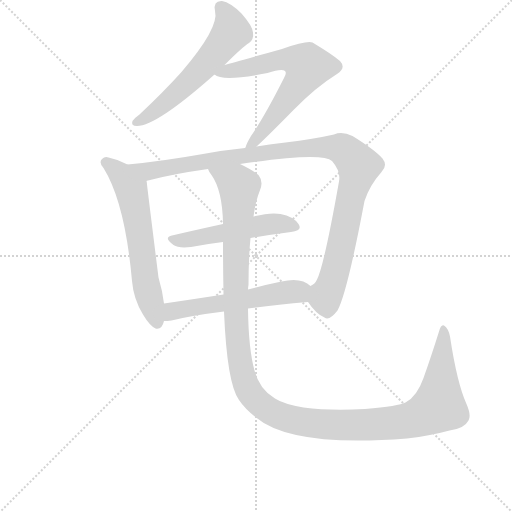
t = 0.00 s
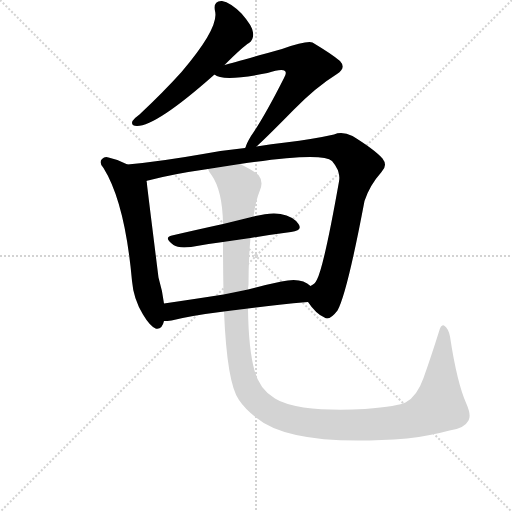
t = 4.66 s
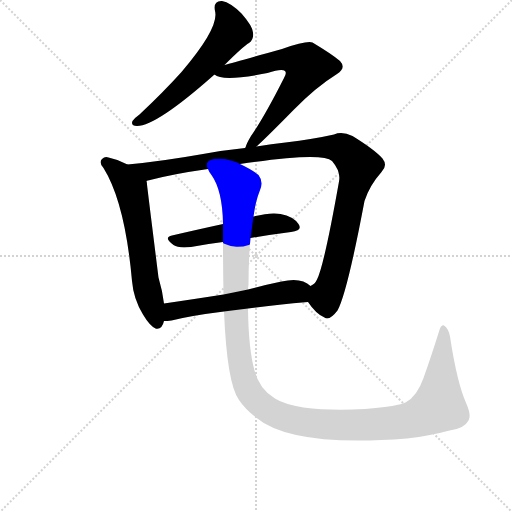
t = 4.86 s
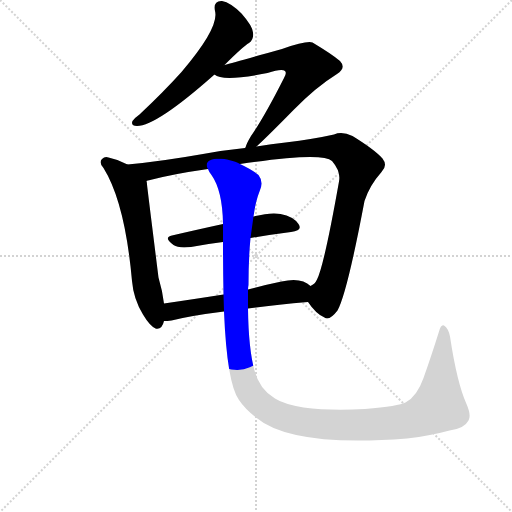
t = 5.06 s
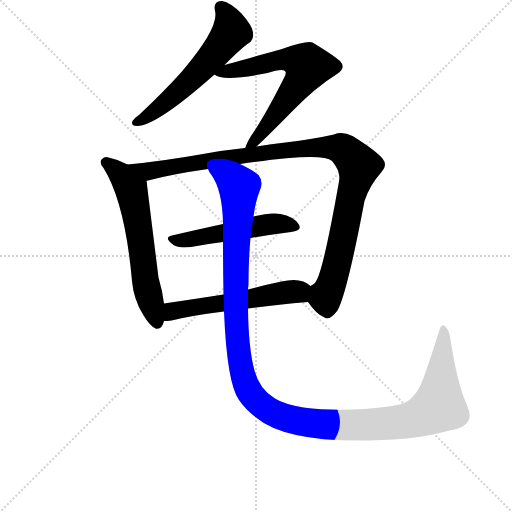
t = 5.27 s
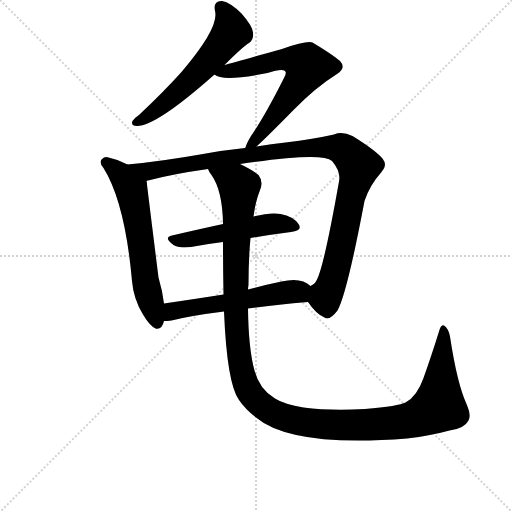
t = 5.96 s

The animated SVG that drew these frames (rendered in a browser with its animation timeline set to each time). Animation: 7 CSS @keyframes rules; one cycle of 5.96 s.

<svg version="1.1" viewBox="0 0 1024 1024" xmlns="http://www.w3.org/2000/svg">
  <g stroke="lightgray" stroke-dasharray="1,1" stroke-width="1" transform="scale(4, 4)">
    <line x1="0" y1="0" x2="256" y2="256"></line>
    <line x1="256" y1="0" x2="0" y2="256"></line>
    <line x1="128" y1="0" x2="128" y2="256"></line>
    <line x1="0" y1="128" x2="256" y2="128"></line>
  </g>
  <g transform="scale(1, -1) translate(0, -860)">
    <style type="text/css">
      
        @keyframes keyframes0 {
          from {
            stroke: blue;
            stroke-dashoffset: 572;
            stroke-width: 128;
          }
          65% {
            animation-timing-function: step-end;
            stroke: blue;
            stroke-dashoffset: 0;
            stroke-width: 128;
          }
          to {
            stroke: black;
            stroke-width: 1024;
          }
        }
        #make-me-a-hanzi-animation-0 {
          animation: keyframes0 0.7154947916666666s both;
          animation-delay: 0s;
          animation-timing-function: linear;
        }
      
        @keyframes keyframes1 {
          from {
            stroke: blue;
            stroke-dashoffset: 641;
            stroke-width: 128;
          }
          68% {
            animation-timing-function: step-end;
            stroke: blue;
            stroke-dashoffset: 0;
            stroke-width: 128;
          }
          to {
            stroke: black;
            stroke-width: 1024;
          }
        }
        #make-me-a-hanzi-animation-1 {
          animation: keyframes1 0.7716471354166666s both;
          animation-delay: 0.7154947916666666s;
          animation-timing-function: linear;
        }
      
        @keyframes keyframes2 {
          from {
            stroke: blue;
            stroke-dashoffset: 600;
            stroke-width: 128;
          }
          66% {
            animation-timing-function: step-end;
            stroke: blue;
            stroke-dashoffset: 0;
            stroke-width: 128;
          }
          to {
            stroke: black;
            stroke-width: 1024;
          }
        }
        #make-me-a-hanzi-animation-2 {
          animation: keyframes2 0.73828125s both;
          animation-delay: 1.4871419270833333s;
          animation-timing-function: linear;
        }
      
        @keyframes keyframes3 {
          from {
            stroke: blue;
            stroke-dashoffset: 1024;
            stroke-width: 128;
          }
          77% {
            animation-timing-function: step-end;
            stroke: blue;
            stroke-dashoffset: 0;
            stroke-width: 128;
          }
          to {
            stroke: black;
            stroke-width: 1024;
          }
        }
        #make-me-a-hanzi-animation-3 {
          animation: keyframes3 1.0833333333333333s both;
          animation-delay: 2.225423177083333s;
          animation-timing-function: linear;
        }
      
        @keyframes keyframes4 {
          from {
            stroke: blue;
            stroke-dashoffset: 501;
            stroke-width: 128;
          }
          62% {
            animation-timing-function: step-end;
            stroke: blue;
            stroke-dashoffset: 0;
            stroke-width: 128;
          }
          to {
            stroke: black;
            stroke-width: 1024;
          }
        }
        #make-me-a-hanzi-animation-4 {
          animation: keyframes4 0.65771484375s both;
          animation-delay: 3.308756510416666s;
          animation-timing-function: linear;
        }
      
        @keyframes keyframes5 {
          from {
            stroke: blue;
            stroke-dashoffset: 545;
            stroke-width: 128;
          }
          64% {
            animation-timing-function: step-end;
            stroke: blue;
            stroke-dashoffset: 0;
            stroke-width: 128;
          }
          to {
            stroke: black;
            stroke-width: 1024;
          }
        }
        #make-me-a-hanzi-animation-5 {
          animation: keyframes5 0.6935221354166666s both;
          animation-delay: 3.966471354166666s;
          animation-timing-function: linear;
        }
      
        @keyframes keyframes6 {
          from {
            stroke: blue;
            stroke-dashoffset: 1291;
            stroke-width: 128;
          }
          81% {
            animation-timing-function: step-end;
            stroke: blue;
            stroke-dashoffset: 0;
            stroke-width: 128;
          }
          to {
            stroke: black;
            stroke-width: 1024;
          }
        }
        #make-me-a-hanzi-animation-6 {
          animation: keyframes6 1.3006184895833333s both;
          animation-delay: 4.659993489583333s;
          animation-timing-function: linear;
        }
      
    </style>
    
      <path d="M 449 730 Q 486 767 498 774 Q 508 781 506 795 Q 505 808 483 833 Q 461 855 444 858 Q 426 859 430 838 Q 439 805 363 716 Q 327 676 279 631 Q 269 624 265 618 Q 261 608 274 608 Q 313 608 429 711 L 449 730 Z" fill="lightgray"></path>
    
      <path d="M 513 567 Q 534 586 587 640 Q 632 686 674 712 Q 693 724 680 738 Q 665 751 625 775 Q 613 779 564 762 Q 468 735 449 730 C 420 722 410 719 429 711 Q 445 696 535 714 Q 563 723 570 718 Q 574 714 568 704 Q 528 625 502 588 Q 493 573 491 565 Q 490 565 490 564 C 478 537 491 547 513 567 Z" fill="lightgray"></path>
    
      <path d="M 255 531 Q 237 541 217 545 Q 210 548 204 542 Q 197 535 207 524 Q 250 455 264 298 Q 267 262 286 231 Q 299 209 311 203 Q 324 200 328 218 L 328 253 Q 325 278 317 305 Q 296 473 294 491 Q 294 495 293 498 C 291 513 282 518 255 531 Z" fill="lightgray"></path>
    
      <path d="M 616 256 Q 632 232 649 225 Q 659 218 675 239 Q 694 273 729 458 Q 739 489 763 516 Q 776 529 765 543 Q 749 561 705 588 Q 684 598 668 591 Q 628 582 571 575 Q 543 572 513 567 L 490 564 Q 450 560 406 552 Q 321 537 255 531 C 225 528 264 490 293 498 Q 293 499 296 499 Q 345 512 416 522 L 480 532 Q 645 557 664 538 Q 682 517 678 497 Q 648 328 634 301 Q 630 292 621 288 C 605 269 605 269 616 256 Z" fill="lightgray"></path>
    
      <path d="M 501 384 Q 543 391 582 396 Q 606 399 597 412 Q 587 427 561 432 Q 542 436 507 427 L 446 412 Q 391 400 344 389 Q 326 385 347 370 Q 357 363 382 366 Q 413 372 446 376 L 501 384 Z" fill="lightgray"></path>
    
      <path d="M 496 243 Q 548 250 616 256 C 646 259 645 270 621 288 Q 603 306 563 297 Q 529 290 496 281 L 447 271 Q 383 261 328 253 C 298 249 298 217 328 218 Q 334 218 343 219 Q 383 229 448 237 L 496 243 Z" fill="lightgray"></path>
    
      <path d="M 512 25 Q 584 -35 814 -17 Q 863 -11 899 -1 Q 929 3 937 19 Q 943 29 933 52 Q 914 94 900 187 Q 897 203 888 209 Q 882 212 878 197 Q 862 146 847 104 Q 834 67 811 55 Q 798 48 730 42 Q 660 38 607 45 Q 567 52 550 63 Q 519 81 509 119 Q 497 162 496 243 L 496 281 Q 496 285 497 290 Q 497 342 501 384 L 507 427 Q 511 457 519 477 Q 528 496 517 510 Q 505 520 480 532 C 454 547 401 548 416 522 Q 417 518 423 510 Q 445 479 446 412 L 446 376 Q 446 327 447 271 L 448 237 Q 454 93 478 60 Q 490 42 512 25 Z" fill="lightgray"></path>
    
    
      <clipPath id="make-me-a-hanzi-clip-0">
        <path d="M 449 730 Q 486 767 498 774 Q 508 781 506 795 Q 505 808 483 833 Q 461 855 444 858 Q 426 859 430 838 Q 439 805 363 716 Q 327 676 279 631 Q 269 624 265 618 Q 261 608 274 608 Q 313 608 429 711 L 449 730 Z"></path>
      </clipPath>
      <path clip-path="url(#make-me-a-hanzi-clip-0)" d="M 442 845 L 462 804 L 456 786 L 371 689 L 307 636 L 273 616" fill="none" id="make-me-a-hanzi-animation-0" stroke-dasharray="444 888" stroke-linecap="round"></path>
    
      <clipPath id="make-me-a-hanzi-clip-1">
        <path d="M 513 567 Q 534 586 587 640 Q 632 686 674 712 Q 693 724 680 738 Q 665 751 625 775 Q 613 779 564 762 Q 468 735 449 730 C 420 722 410 719 429 711 Q 445 696 535 714 Q 563 723 570 718 Q 574 714 568 704 Q 528 625 502 588 Q 493 573 491 565 Q 490 565 490 564 C 478 537 491 547 513 567 Z"></path>
      </clipPath>
      <path clip-path="url(#make-me-a-hanzi-clip-1)" d="M 435 714 L 558 741 L 583 742 L 615 727 L 565 647 L 496 569" fill="none" id="make-me-a-hanzi-animation-1" stroke-dasharray="513 1026" stroke-linecap="round"></path>
    
      <clipPath id="make-me-a-hanzi-clip-2">
        <path d="M 255 531 Q 237 541 217 545 Q 210 548 204 542 Q 197 535 207 524 Q 250 455 264 298 Q 267 262 286 231 Q 299 209 311 203 Q 324 200 328 218 L 328 253 Q 325 278 317 305 Q 296 473 294 491 Q 294 495 293 498 C 291 513 282 518 255 531 Z"></path>
      </clipPath>
      <path clip-path="url(#make-me-a-hanzi-clip-2)" d="M 213 535 L 239 514 L 263 480 L 294 283 L 314 216" fill="none" id="make-me-a-hanzi-animation-2" stroke-dasharray="472 944" stroke-linecap="round"></path>
    
      <clipPath id="make-me-a-hanzi-clip-3">
        <path d="M 616 256 Q 632 232 649 225 Q 659 218 675 239 Q 694 273 729 458 Q 739 489 763 516 Q 776 529 765 543 Q 749 561 705 588 Q 684 598 668 591 Q 628 582 571 575 Q 543 572 513 567 L 490 564 Q 450 560 406 552 Q 321 537 255 531 C 225 528 264 490 293 498 Q 293 499 296 499 Q 345 512 416 522 L 480 532 Q 645 557 664 538 Q 682 517 678 497 Q 648 328 634 301 Q 630 292 621 288 C 605 269 605 269 616 256 Z"></path>
      </clipPath>
      <path clip-path="url(#make-me-a-hanzi-clip-3)" d="M 262 529 L 298 517 L 552 558 L 654 566 L 688 560 L 718 528 L 667 304 L 651 265 L 655 245" fill="none" id="make-me-a-hanzi-animation-3" stroke-dasharray="896 1792" stroke-linecap="round"></path>
    
      <clipPath id="make-me-a-hanzi-clip-4">
        <path d="M 501 384 Q 543 391 582 396 Q 606 399 597 412 Q 587 427 561 432 Q 542 436 507 427 L 446 412 Q 391 400 344 389 Q 326 385 347 370 Q 357 363 382 366 Q 413 372 446 376 L 501 384 Z"></path>
      </clipPath>
      <path clip-path="url(#make-me-a-hanzi-clip-4)" d="M 345 379 L 545 412 L 587 406" fill="none" id="make-me-a-hanzi-animation-4" stroke-dasharray="373 746" stroke-linecap="round"></path>
    
      <clipPath id="make-me-a-hanzi-clip-5">
        <path d="M 496 243 Q 548 250 616 256 C 646 259 645 270 621 288 Q 603 306 563 297 Q 529 290 496 281 L 447 271 Q 383 261 328 253 C 298 249 298 217 328 218 Q 334 218 343 219 Q 383 229 448 237 L 496 243 Z"></path>
      </clipPath>
      <path clip-path="url(#make-me-a-hanzi-clip-5)" d="M 335 224 L 351 240 L 547 272 L 597 277 L 607 263" fill="none" id="make-me-a-hanzi-animation-5" stroke-dasharray="417 834" stroke-linecap="round"></path>
    
      <clipPath id="make-me-a-hanzi-clip-6">
        <path d="M 512 25 Q 584 -35 814 -17 Q 863 -11 899 -1 Q 929 3 937 19 Q 943 29 933 52 Q 914 94 900 187 Q 897 203 888 209 Q 882 212 878 197 Q 862 146 847 104 Q 834 67 811 55 Q 798 48 730 42 Q 660 38 607 45 Q 567 52 550 63 Q 519 81 509 119 Q 497 162 496 243 L 496 281 Q 496 285 497 290 Q 497 342 501 384 L 507 427 Q 511 457 519 477 Q 528 496 517 510 Q 505 520 480 532 C 454 547 401 548 416 522 Q 417 518 423 510 Q 445 479 446 412 L 446 376 Q 446 327 447 271 L 448 237 Q 454 93 478 60 Q 490 42 512 25 Z"></path>
      </clipPath>
      <path clip-path="url(#make-me-a-hanzi-clip-6)" d="M 423 518 L 466 497 L 478 485 L 471 325 L 474 184 L 490 96 L 498 77 L 523 49 L 562 27 L 635 12 L 758 11 L 832 23 L 878 48 L 886 200" fill="none" id="make-me-a-hanzi-animation-6" stroke-dasharray="1163 2326" stroke-linecap="round"></path>
    
  </g>
</svg>
